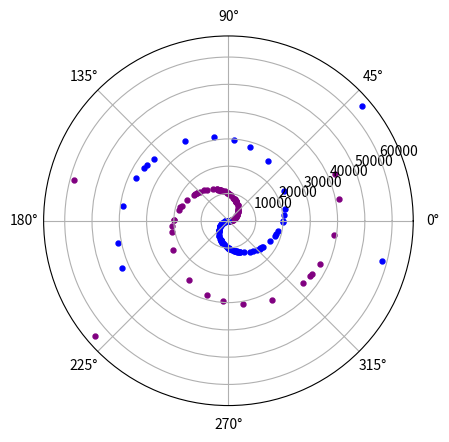
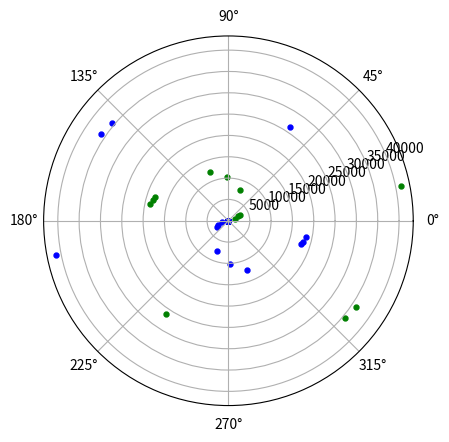
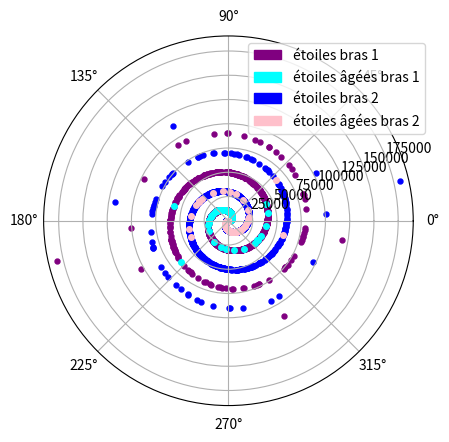
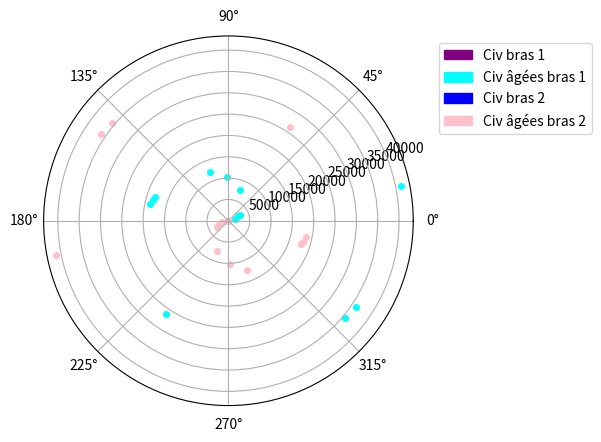
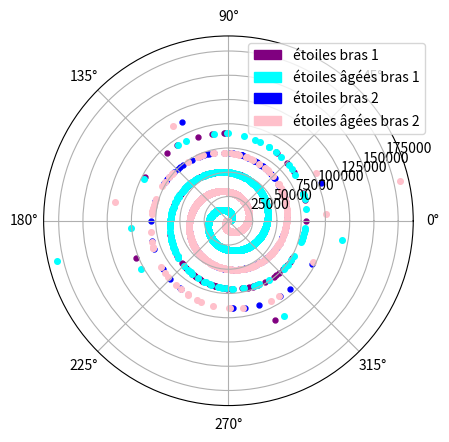
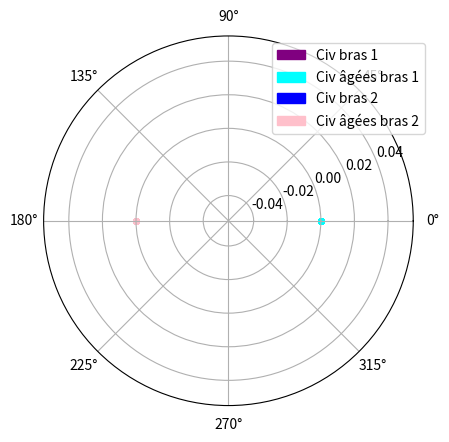
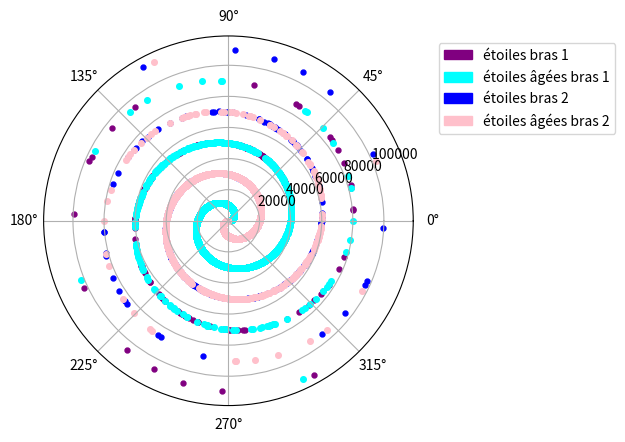
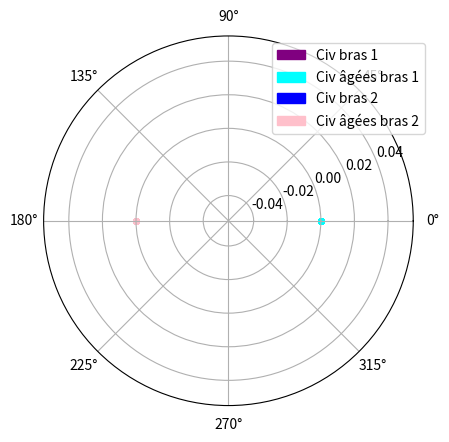
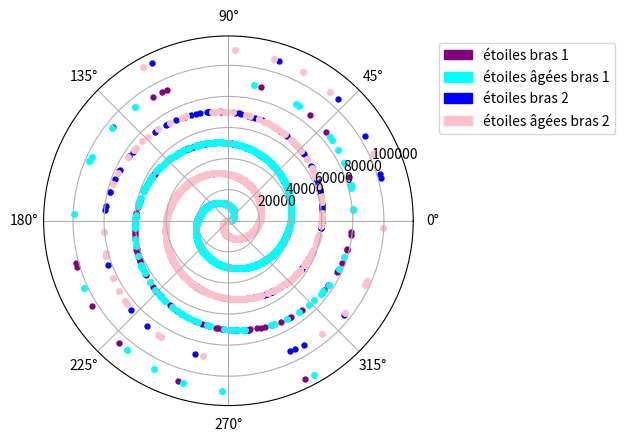
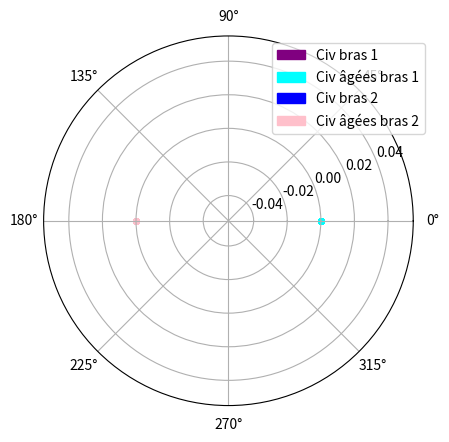

Generate these figures, in order, with matplotlib:
# -*- coding: utf-8 -*-
"""
Created on Mon Dec  6 17:48:58 2021

[redacted]
"""
import matplotlib.animation as animation
from mpl_toolkits.mplot3d import Axes3D
import numpy as np
import matplotlib.pyplot as plt
import numpy.random as rd
import matplotlib.patches as mpatches

from scipy.stats import bernoulli
from scipy import signal

l=3/40000
ra=1
V=4*np.pi*ra**3
c=3*10**8
a=40000
Ne=100
N=8*10**3
H=3260
t=[0,10**3,10**6,10**9,10**11]
L=10**6
v=0.001*c
dr=4*np.pi*v*10**10

#coord étoiles
u=[0,0,0,0,0]
phi=[0,0,0,0,0]
h=[0,0,0,0,0]
pciv=[0,0,0,0,0]
coord=[0,0,0,0,0]
coordbis=[0,0,0,0,0]
xciv=[0,0,0,0,0]
yciv=[0,0,0,0,0]
hciv=[0,0,0,0,0]
d=[0,0,0,0,0]
x=[0,0,0,0,0]
xp=[0,0,0,0,0]
y=[0,0,0,0,0]
yp=[0,0,0,0,0]
xb2=[0,0,0,0,0]
yb2=[0,0,0,0,0]
hb2=[0,0,0,0,0]
xb1=[0,0,0,0,0]
yb1=[0,0,0,0,0]
coord1=[0,0,0,0,0]
coord1bis=[0,0,0,0,0]

a=40000/(2*np.pi)

ni=rd.binomial(1,0.1,Ne) #tire sur quelle branche va être le point
ui=rd.uniform(0,1,Ne)
hi=rd.normal(0,H/3,Ne)
ri=-(1/l)*np.log(1-ui)

n=[0,0,0,0,0]
r=[0,0,0,0,0]
rciv=[0,0,0,0,0]
rcivi=ri*ni

for i in range(0,len(t)):
        
    dr=4*np.pi*(ra**2)*(0.01*c)*10**-7
    
    n[i]=rd.binomial(1,0.5,N) #tire sur quelle branche va être le point
    u[i]=rd.uniform(0,1,N)
    phi[i]=rd.uniform(0,2*np.pi,N)
    h[i]=rd.normal(0,H/3,N)
    r[i]=-(1/l)*np.log(1-u[i])


    
    #dans le repères de la branche
    d[i]=rd.normal(0,40000/12000,N) #distance point branche
    x[i]=r[i]-(r[i]/a)*(d[i]/np.sqrt((r[i]**2/a**2)+1)) #coord étoile dans ref branche
    y[i]=d[i]*a/np.sqrt(r[i]**2+a**2)
    

    
    
    if (i)==0:
        
        fig = plt.figure()
        ax = fig.add_subplot(111, projection='polar')
        
        ax.scatter((ri/a),ri,s=V,c='purple')
        ax.scatter(((ri/a)+np.pi),ri,s=V, c='blue')
        plt.show() 
    
        
        fig = plt.figure()
        ax = fig.add_subplot(111, projection='polar')
            
        ax.scatter(rcivi/a,rcivi,s=V,c='green')
        ax.scatter(((rcivi/a)+np.pi)*ni,rcivi,s=V, c='blue')
        
        plt.show() 
    
    else:
        
        fig = plt.figure()
        ax = fig.add_subplot(111, projection='polar')
        
        r[0]=ri
        ax.scatter(r[i]/a,r[i],s=V,c='purple') #np.ones(len(xp[i])*(V+dr))
        ax.scatter(r[i-1]/a,r[i-1],s=V+dr,c='cyan')
        ax.scatter((r[i]/a)+np.pi,r[i],s=V, c='blue') #np.ones(len(xp[i])*(V+dr))
        ax.scatter((r[i-1]/a)+np.pi,r[i-1],s=V+dr, c='pink')
    
        ep= mpatches.Patch(color='purple', label='étoiles bras 1')
        ecb=mpatches.Patch(color='cyan', label='étoiles âgées bras 1')
        eb=mpatches.Patch(color='blue', label='étoiles bras 2')
        epb=mpatches.Patch(color='pink', label='étoiles âgées bras 2')
    
        plt.legend(handles=[ep,ecb,eb,epb] ,bbox_to_anchor=(1.05, 1))
        
        plt.show() 
    
    
        rciv[i]=r[i]*pciv[i]
#si étoiles a une planète habitable
        pciv[i]=rd.binomial(1,0.1,N)
        fig = plt.figure()
        ax = fig.add_subplot(111, projection='polar')

        rciv[0]=rcivi
        c1=ax.scatter((rciv[i]/a),rciv[i],s=V,c='purple') #np.ones(len(xp[i])*(V+dr))
        c1i=ax.scatter((rciv[i-1]/a),rciv[i-1],s=V+dr,c='cyan')
        c2=ax.scatter((rciv[i]/a)+np.pi,rciv[i],s=V,c='blue') #np.ones(len(xp[i])*(V+dr))
        c2i=ax.scatter((rciv[i-1]/a)+np.pi,rciv[i-1],s=V+dr,c='pink')
    
        p= mpatches.Patch(color='purple', label='Civ bras 1')
        cb=mpatches.Patch(color='cyan', label='Civ âgées bras 1')
        b=mpatches.Patch(color='blue', label='Civ bras 2')
        pb=mpatches.Patch(color='pink', label='Civ âgées bras 2')
    
        plt.legend(handles=[p,cb,b,pb] ,bbox_to_anchor=(1.05, 1))
        
    
    
    
        plt.show() 
    